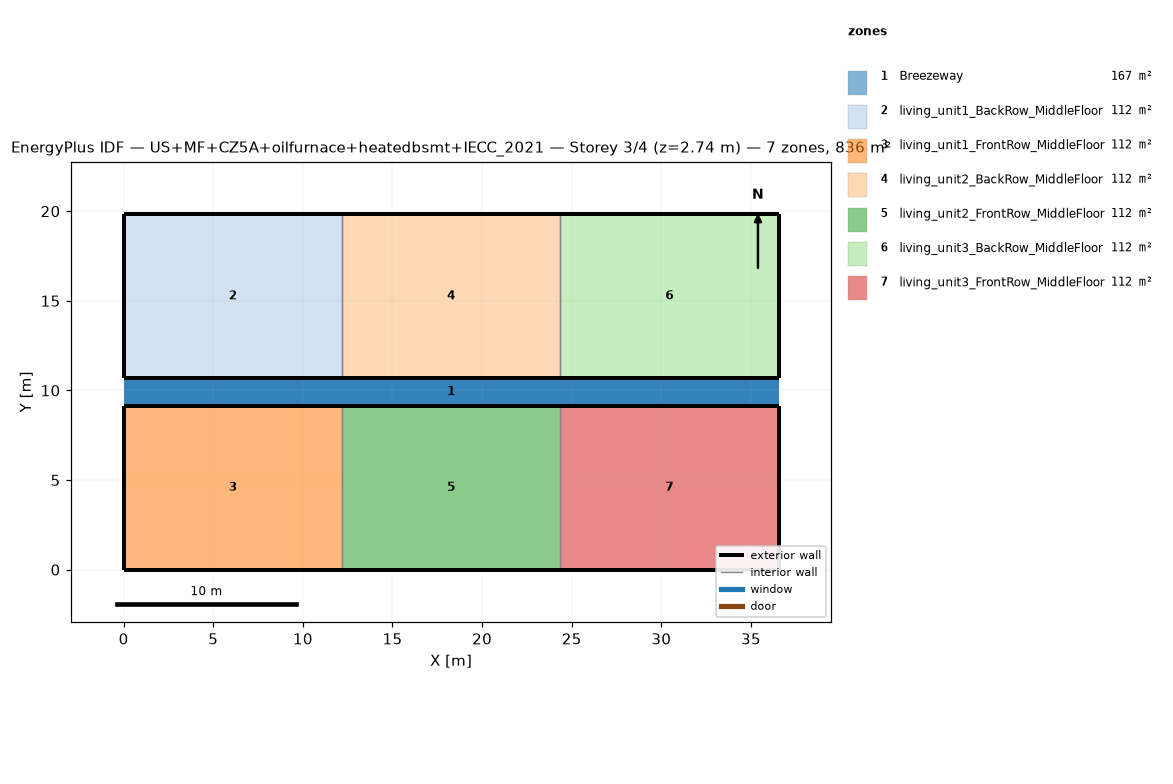
=== STOREY PLAN SPEC (per zone: floor XY polygon, exterior-wall plan segments, windows/doors) ===
zone 1: Breezeway  (167.0 m²)
  floor: (36.54, 9.16) (0.00, 9.16) (0.00, 10.68) (36.54, 10.68)
  floor: (36.54, 9.16) (0.00, 9.16) (0.00, 10.68) (36.54, 10.68)
  floor: (36.54, 9.16) (0.00, 9.16) (0.00, 10.68) (36.54, 10.68)
zone 2: living_unit1_BackRow_MiddleFloor  (111.5 m²)
  floor: (12.18, 10.68) (0.00, 10.68) (0.00, 19.84) (12.18, 19.84)
  exterior wall: (0.00, 10.68) – (12.18, 10.68)  [12.2 m]
  exterior wall: (12.18, 19.84) – (0.00, 19.84)  [12.2 m]
  exterior wall: (0.00, 19.84) – (0.00, 10.68)  [9.2 m]
  interior walls: 1
zone 3: living_unit1_FrontRow_MiddleFloor  (111.5 m²)
  floor: (12.18, 0.00) (0.00, 0.00) (0.00, 9.16) (12.18, 9.16)
  exterior wall: (0.00, 0.00) – (12.18, 0.00)  [12.2 m]
  exterior wall: (12.18, 9.16) – (0.00, 9.16)  [12.2 m]
  exterior wall: (0.00, 9.16) – (0.00, 0.00)  [9.2 m]
  interior walls: 1
zone 4: living_unit2_BackRow_MiddleFloor  (111.5 m²)
  floor: (24.36, 10.68) (12.18, 10.68) (12.18, 19.84) (24.36, 19.84)
  exterior wall: (12.18, 10.68) – (24.36, 10.68)  [12.2 m]
  exterior wall: (24.36, 19.84) – (12.18, 19.84)  [12.2 m]
  interior walls: 2
zone 5: living_unit2_FrontRow_MiddleFloor  (111.5 m²)
  floor: (24.36, 0.00) (12.18, 0.00) (12.18, 9.16) (24.36, 9.16)
  exterior wall: (12.18, 0.00) – (24.36, 0.00)  [12.2 m]
  exterior wall: (24.36, 9.16) – (12.18, 9.16)  [12.2 m]
  interior walls: 2
zone 6: living_unit3_BackRow_MiddleFloor  (111.5 m²)
  floor: (36.54, 10.68) (24.36, 10.68) (24.36, 19.84) (36.54, 19.84)
  exterior wall: (24.36, 10.68) – (36.54, 10.68)  [12.2 m]
  exterior wall: (36.54, 10.68) – (36.54, 19.84)  [9.2 m]
  exterior wall: (36.54, 19.84) – (24.36, 19.84)  [12.2 m]
  interior walls: 1
zone 7: living_unit3_FrontRow_MiddleFloor  (111.5 m²)
  floor: (36.54, 0.00) (24.36, 0.00) (24.36, 9.16) (36.54, 9.16)
  exterior wall: (24.36, 0.00) – (36.54, 0.00)  [12.2 m]
  exterior wall: (36.54, 0.00) – (36.54, 9.16)  [9.2 m]
  exterior wall: (36.54, 9.16) – (24.36, 9.16)  [12.2 m]
  interior walls: 1

=== DERIVED (storey summary) ===
Building: US+MF+CZ5A+oilfurnace+heatedbsmt+IECC_2021
Storey: 3 of 4  (floor level z = 2.74 m)
Storey gross floor area: 836.2 m²
Zones on this storey: 7
  - Breezeway: floor 167.0 m²
  - living_unit1_BackRow_MiddleFloor: floor 111.5 m²; exterior wall 33.5 m (86.9 m²); WWR 0.0%
  - living_unit1_FrontRow_MiddleFloor: floor 111.5 m²; exterior wall 33.5 m (86.9 m²); WWR 0.0%
  - living_unit2_BackRow_MiddleFloor: floor 111.5 m²; exterior wall 24.4 m (63.1 m²); WWR 0.0%
  - living_unit2_FrontRow_MiddleFloor: floor 111.5 m²; exterior wall 24.4 m (63.1 m²); WWR 0.0%
  - living_unit3_BackRow_MiddleFloor: floor 111.5 m²; exterior wall 33.5 m (86.9 m²); WWR 0.0%
  - living_unit3_FrontRow_MiddleFloor: floor 111.5 m²; exterior wall 33.5 m (86.9 m²); WWR 0.0%
Zone adjacency (shared interzone walls):
  - living_unit1_BackRow_MiddleFloor ↔ living_unit2_BackRow_MiddleFloor
  - living_unit1_FrontRow_MiddleFloor ↔ living_unit2_FrontRow_MiddleFloor
  - living_unit2_BackRow_MiddleFloor ↔ living_unit3_BackRow_MiddleFloor
  - living_unit2_FrontRow_MiddleFloor ↔ living_unit3_FrontRow_MiddleFloor